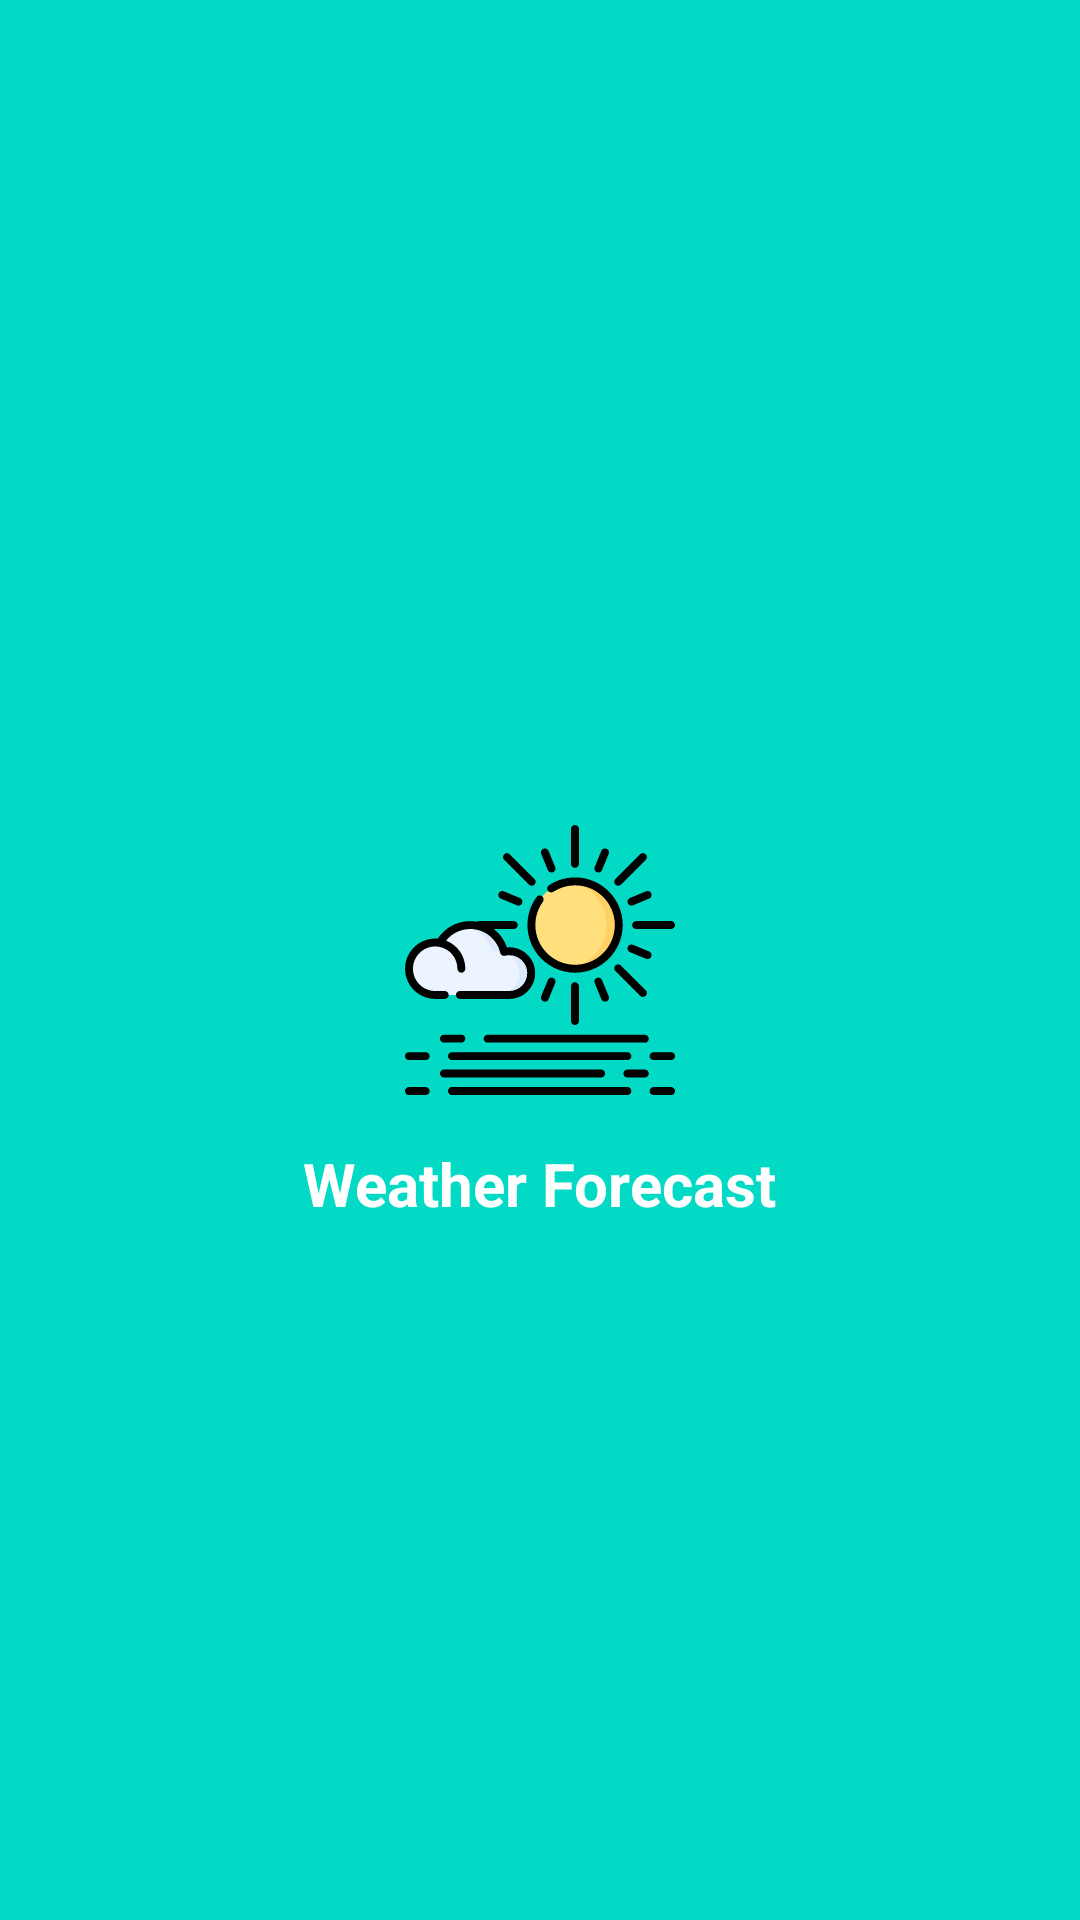

Android layout source for this screen:
<!-- AndroidManifest.xml: application theme AppTheme.NoActionBar -->
<!-- res/layout/header_layout.xml -->
<?xml version="1.0" encoding="utf-8"?>
<RelativeLayout xmlns:android="http://schemas.android.com/apk/res/android"
    android:layout_width="match_parent"
    android:layout_height="220dp"
    android:background="@color/colorAccent"
    android:orientation="vertical">

    <androidx.appcompat.widget.AppCompatImageView
        android:id="@+id/appCompatImageView"
        android:layout_width="90dp"
        android:layout_height="90dp"
        android:layout_centerInParent="true"
        android:src="@drawable/ic_logo" />

    <androidx.appcompat.widget.AppCompatTextView
        android:id="@+id/appCompatTextView"
        android:layout_width="wrap_content"
        android:layout_height="wrap_content"
        android:layout_below="@id/appCompatImageView"
        android:layout_centerHorizontal="true"
        android:layout_marginTop="16dp"
        android:text="@string/app_name"
        android:textColor="@color/white"
        android:textSize="20sp"
        android:textStyle="bold" />

</RelativeLayout>
<!-- resources referenced by this layout -->
<resources>
  <color name="colorAccent">#03DAC5</color>
  <color name="white">#FFFFFF</color>
  <!-- drawable ic_logo: vector/xml drawable (drawable, 9026 chars, omitted) -->
  <string name="app_name">Weather Forecast</string>
  <style name="AppTheme.NoActionBar">
          <item name="windowActionBar">false</item>
          <item name="windowNoTitle">true</item>
          <item name="android:windowDisablePreview">true</item>
          <item name="android:windowDrawsSystemBarBackgrounds">true</item>
          <item name="android:statusBarColor">@android:color/transparent</item>
      </style>
</resources>
